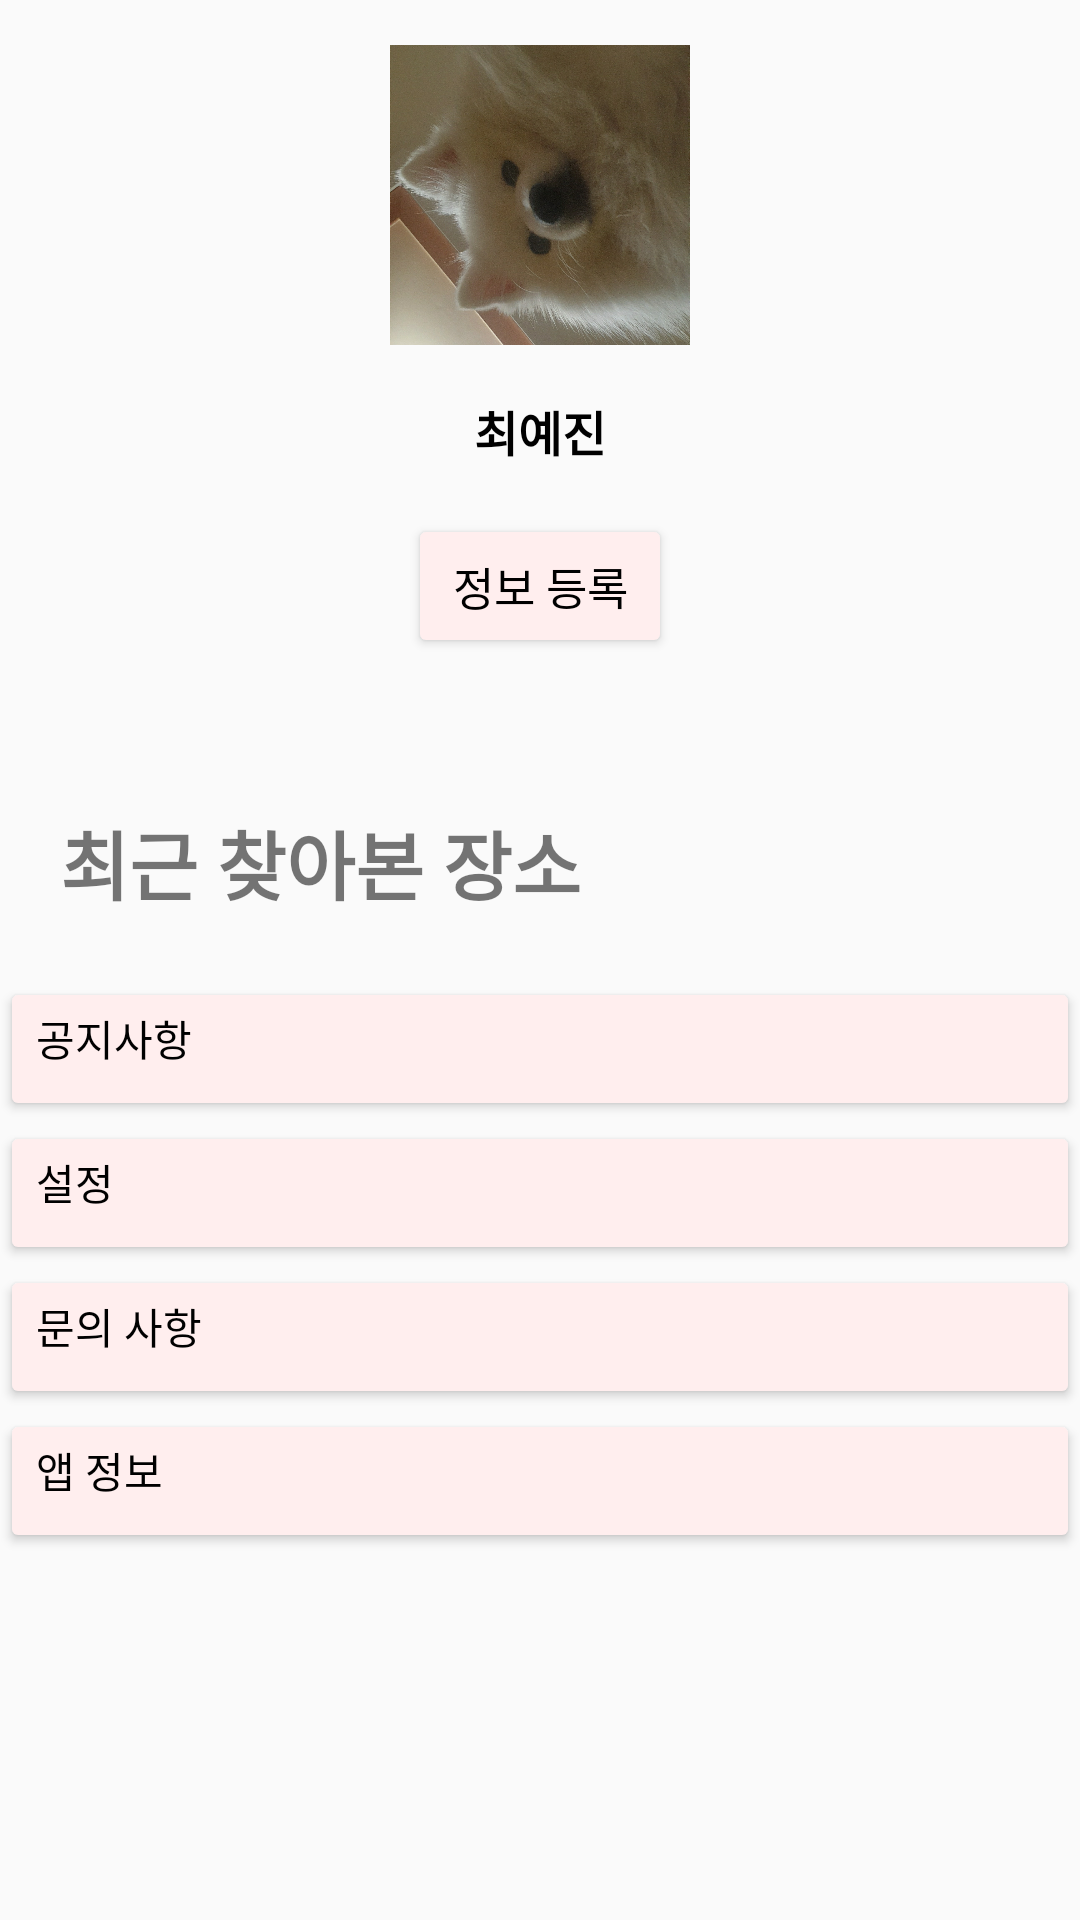

The Android layout XML behind this screen, and the referenced resources:
<!-- AndroidManifest.xml: application theme AppTheme -->
<!-- res/layout/fragment_mypage.xml -->
<?xml version="1.0" encoding="utf-8"?>
<FrameLayout xmlns:android="http://schemas.android.com/apk/res/android"
    xmlns:tools="http://schemas.android.com/tools"
    android:layout_width="match_parent"
    android:layout_height="match_parent"
    tools:context=".mypage.Fragment_Mypage">


    <ScrollView
        android:layout_width="match_parent"
        android:layout_height="match_parent"
        android:id="@+id/Scroll1">

        <LinearLayout
            android:layout_width="match_parent"
            android:layout_height="wrap_content"
            android:orientation="vertical">

            <ImageView
                android:layout_width="100dp"
                android:layout_height="120dp"
                android:layout_gravity="center"
                android:paddingTop="10dp"
                android:src="@drawable/cloud_1"
                />

            <TextView
                android:layout_width="wrap_content"
                android:layout_height="wrap_content"
                android:layout_gravity="center_horizontal"
                android:layout_marginTop="12dp"
                android:text="최예진"
                android:textColor="#000000"
                android:textSize="16sp"
                android:textStyle="bold"
                tools:ignore="HardcodedText" />

            <Button
                android:id="@+id/btn_dogprofile"
                android:layout_width="wrap_content"
                android:layout_height="wrap_content"
                android:layout_gravity="center"
                android:layout_marginLeft="8dp"
                android:layout_marginTop="16dp"
                android:layout_marginRight="8dp"
                android:backgroundTint="#FFEEEE"
                android:text="정보 등록"
                android:textAllCaps="false"
                android:textColor="#000000"
                android:textSize="15dp"
                tools:ignore="HardcodedText" />

            <TableRow
                android:layout_width="match_parent"
                android:layout_height="30dp" />

            <LinearLayout
                android:layout_width="match_parent"
                android:layout_height="wrap_content"
                android:orientation="vertical"
                android:padding="20dp">

                <RelativeLayout
                    android:layout_width="match_parent"
                    android:layout_height="wrap_content"
                    tools:ignore="UselessParent">

                    <TextView
                        android:id="@+id/phone_title"
                        android:layout_width="match_parent"
                        android:layout_height="wrap_content"
                        android:text="최근 찾아본 장소"
                        android:textSize="25sp"
                        android:textStyle="bold"></TextView>

                </RelativeLayout>

                <androidx.recyclerview.widget.RecyclerView
                    android:id="@+id/recy1"
                    android:layout_width="match_parent"
                    android:layout_height="match_parent">
                </androidx.recyclerview.widget.RecyclerView>


            </LinearLayout>

            <Button
                android:layout_width="match_parent"
                android:layout_height="wrap_content"
                android:backgroundTint="#FFEEEE"
                android:id="@+id/btn1"
                android:text="공지사항"
                android:textColor="#000000"
                android:textAlignment="textStart"
                android:gravity="start" />

            <Button
                android:layout_width="match_parent"
                android:layout_height="wrap_content"
                android:backgroundTint="#FFEEEE"
                android:id="@+id/btn2"
                android:text="설정"
                android:textColor="#000000"
                android:textAlignment="textStart"
                android:gravity="start" />

            <Button
                android:layout_width="match_parent"
                android:layout_height="wrap_content"
                android:backgroundTint="#FFEEEE"
                android:id="@+id/btn3"
                android:text="문의 사항"
                android:textColor="#000000"
                android:textAlignment="textStart"
                android:gravity="start" />

            <Button
                android:layout_width="match_parent"
                android:layout_height="wrap_content"
                android:backgroundTint="#FFEEEE"
                android:id="@+id/btn4"
                android:text="앱 정보"
                android:textColor="#000000"
                android:textAlignment="textStart"
                android:gravity="start" />

        </LinearLayout>

    </ScrollView>



</FrameLayout>
<!-- resources referenced by this layout -->
<resources>
  <!-- drawable cloud_1: jpg bitmap (drawable-v24, 698707 bytes) -->
  <style name="AppTheme" parent="Theme.AppCompat.Light.NoActionBar">
  
          
          <item name="android:windowActionBar">false</item>
          <item name="colorPrimary">@color/colorPrimary</item>
          <item name="colorPrimaryDark">@color/colorPrimaryDark</item>
          <item name="windowNoTitle">true</item>
  
      </style>
  <color name="colorPrimary">#6200EE</color>
  <color name="colorPrimaryDark">#3700B3</color>
</resources>
